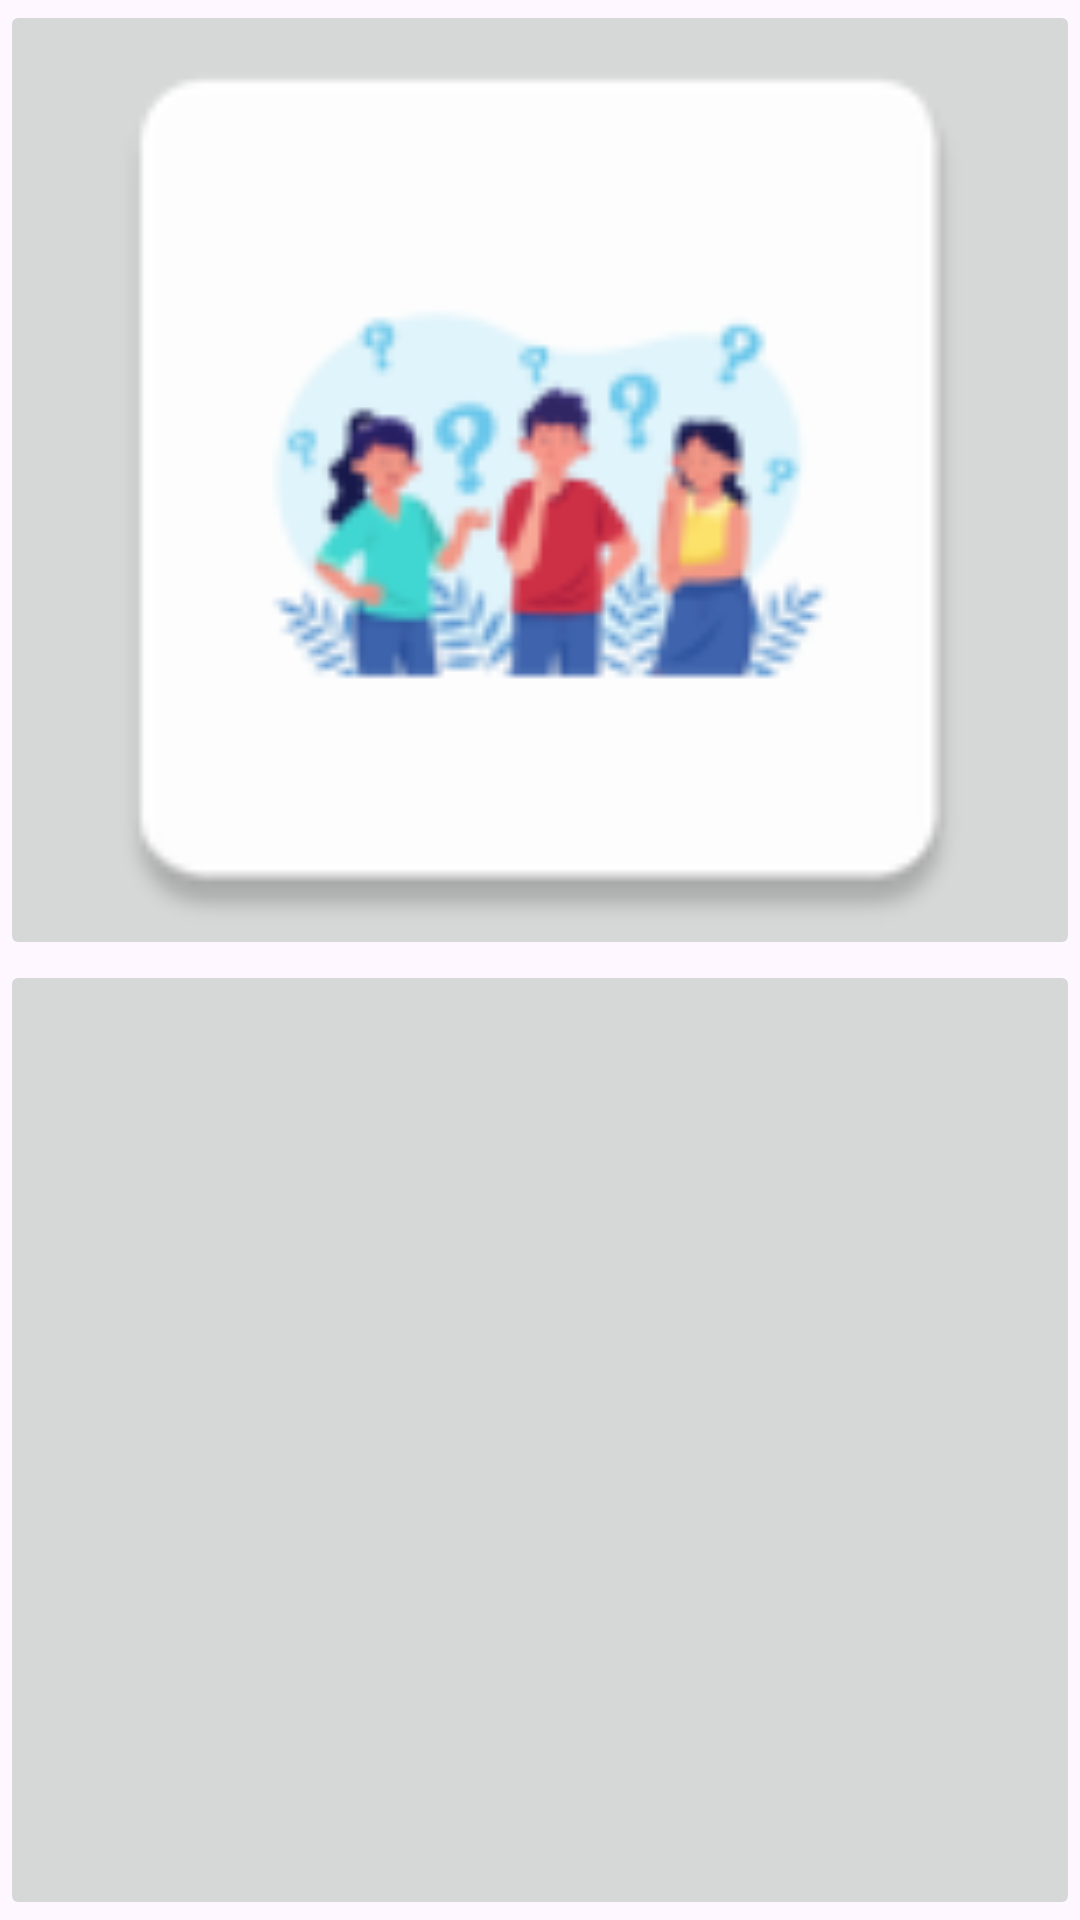

The Android layout XML behind this screen, and the referenced resources:
<!-- AndroidManifest.xml: application theme Theme.Eviene -->
<!-- res/layout/fragment_tipo_de_post.xml -->
<?xml version="1.0" encoding="utf-8"?>
<androidx.appcompat.widget.LinearLayoutCompat xmlns:android="http://schemas.android.com/apk/res/android"
    xmlns:tools="http://schemas.android.com/tools"
    android:orientation="vertical"
    android:layout_width="match_parent"
    android:layout_height="match_parent"
    android:layout_weight="100">



        <ImageButton
            android:id="@+id/btnEvento"
            android:layout_width="match_parent"
            android:layout_height="0dp"
            android:layout_weight="50"
            android:scaleType="centerCrop"
            android:src="@mipmap/img_teste_post"
            />

        <ImageButton
            android:id="@+id/btnPostagem"
            android:layout_width="match_parent"
            android:layout_height="0dp"
            android:layout_weight="50"
            android:scaleType="centerCrop"
            android:src="@drawable/baseline_comment_24"
        />



</androidx.appcompat.widget.LinearLayoutCompat>
<!-- resources referenced by this layout -->
<resources>
  <!-- mipmap img_teste_post: webp bitmap (mipmap-hdpi, 2438 bytes) -->
  <style name="Theme.Eviene" parent="Base.Theme.Eviene" />
  <style name="Base.Theme.Eviene" parent="Theme.Material3.DayNight.NoActionBar">
          
          
      </style>
</resources>
